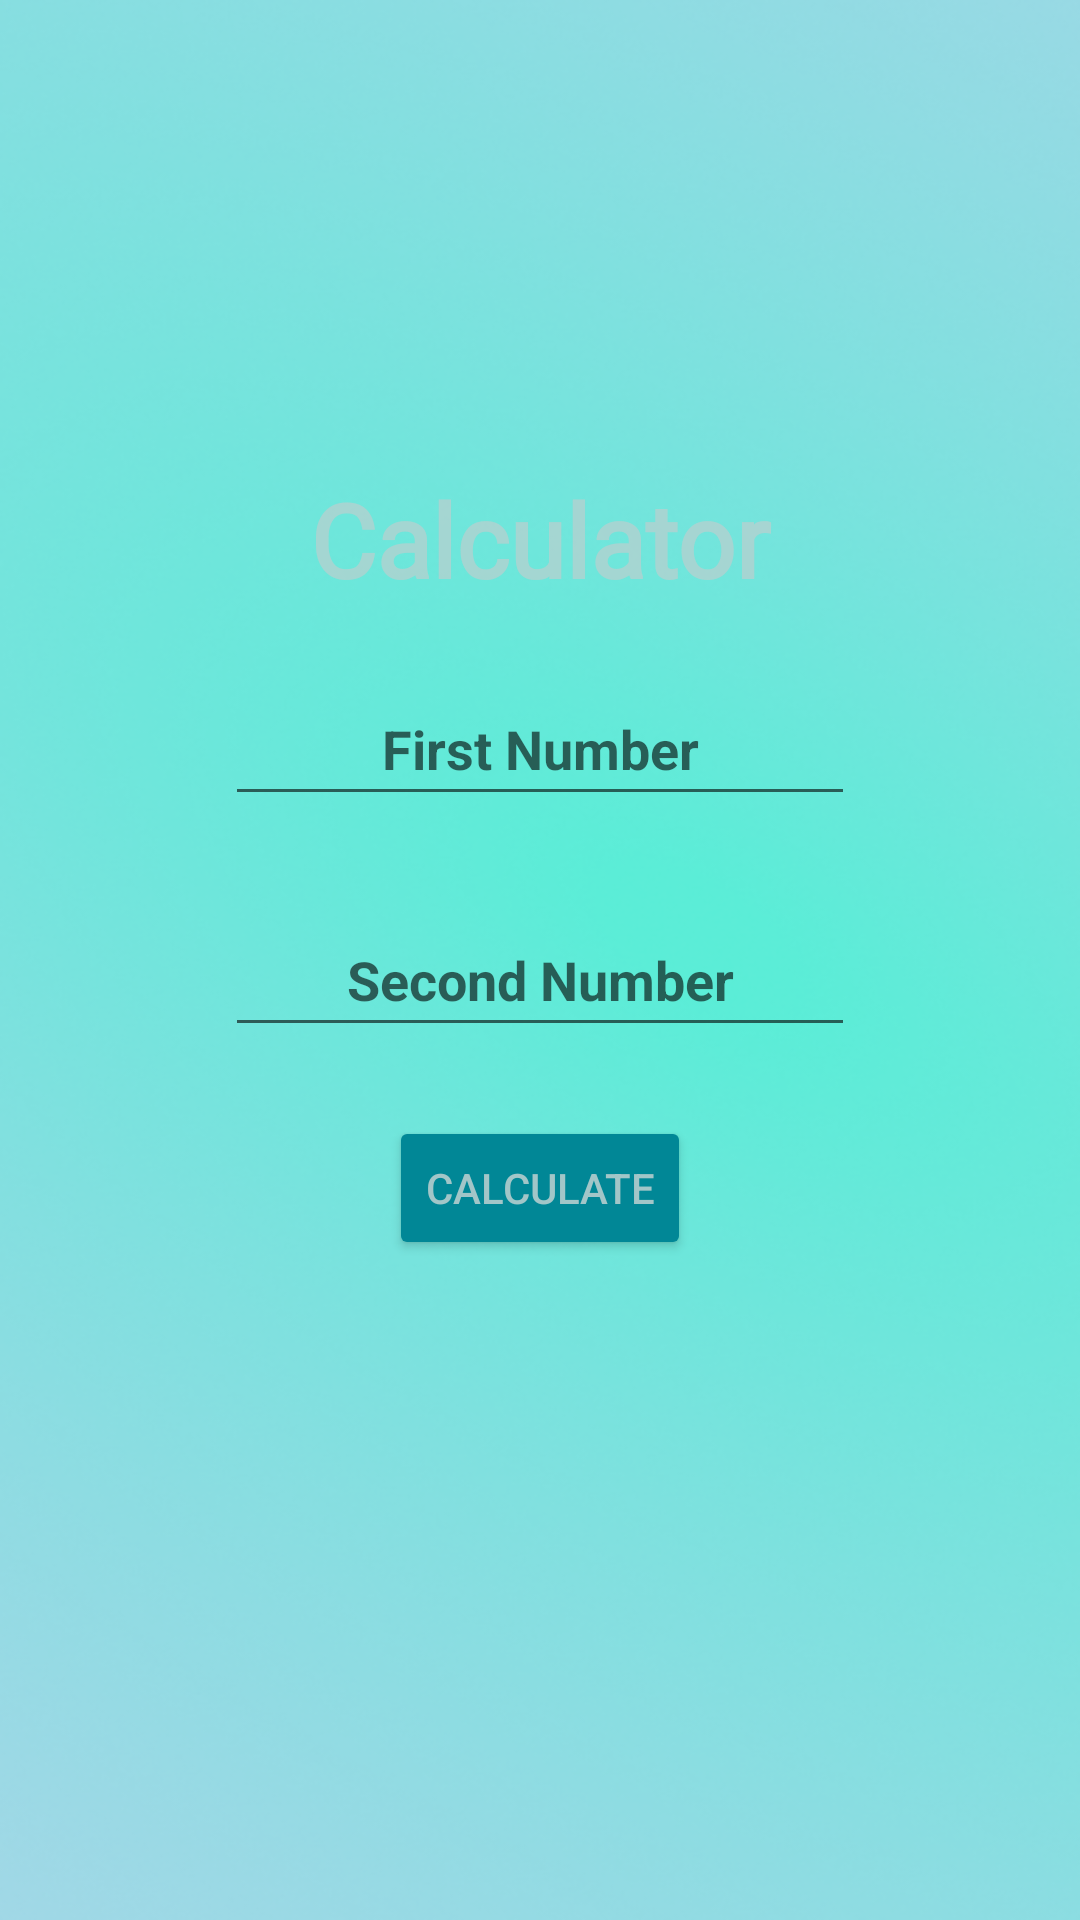

Reconstruct the res/layout file that produces this screen, plus the resources it refers to.
<!-- AndroidManifest.xml: application theme Theme.MyApp -->
<!-- res/layout/activity_calcul.xml -->
<?xml version="1.0" encoding="utf-8"?>
<RelativeLayout xmlns:android="http://schemas.android.com/apk/res/android"
    xmlns:app="http://schemas.android.com/apk/res-auto"
    xmlns:tools="http://schemas.android.com/tools"
    android:layout_width="match_parent"
    android:layout_height="match_parent"
    android:background="@drawable/background"
    android:foregroundTint="#774343"
    tools:context=".MainActivity">

    <TextView
        android:id="@+id/textView"
        android:layout_width="match_parent"
        android:layout_height="wrap_content"
        android:layout_alignParentStart="true"
        android:layout_alignParentTop="true"
        android:layout_marginStart="0dp"
        android:layout_marginTop="157dp"
        android:editable="false"
        android:fontFamily="@font/black_han_sans"
        android:inputType="none"
        android:text='Calculator'
        android:textAlignment="center"
        android:textColor="#A1C5CCCD"
        android:textColorHighlight="#AE3F3F3F"
        android:textColorLink="#FAFAFA"
        android:textSize="34sp"
        android:textStyle="bold"
        android:verticalScrollbarPosition="defaultPosition"
        android:visibility="visible"
        tools:ignore="HardcodedText" />

    <EditText
        android:id="@+id/n1"
        android:layout_width="wrap_content"
        android:layout_height="wrap_content"
        android:layout_alignParentTop="true"
        android:layout_centerHorizontal="true"
        android:layout_marginTop="224dp"
        android:ems="10"
        android:hint="First Number"
        android:inputType="phone"
        android:minHeight="48dp"
        android:singleLine="true"
        android:textAlignment="center"
        android:textColor="#B0F7FBFB"
        android:textStyle="bold" />



    <EditText
        android:id="@+id/n2"
        android:layout_width="wrap_content"
        android:layout_height="wrap_content"
        android:layout_alignParentTop="true"
        android:layout_centerHorizontal="true"
        android:layout_marginTop="301dp"
        android:inputType="phone"
        android:ems="10"
        android:hint="Second Number"
        android:minHeight="48dp"
        android:singleLine="true"
        android:textAlignment="center"
        android:textColor="#B0F7FBFB"
        android:textStyle="bold" />

    <Button
        android:id="@+id/b1"
        android:layout_width="wrap_content"
        android:layout_height="wrap_content"
        android:layout_alignParentTop="true"
        android:layout_centerHorizontal="true"
        android:layout_marginTop="372dp"
        android:backgroundTint="#018796"
        android:text="calculate"
        android:textAlignment="center"
        android:textColor="#D0C6D4D3" />


    <TextView
        android:id="@+id/result"
        android:layout_width="135dp"
        android:layout_height="wrap_content"
        android:layout_alignParentTop="true"
        android:layout_centerHorizontal="true"
        android:layout_marginTop="433dp"
        android:ems="10"
        android:hint=""
        android:minHeight="48dp"
        android:singleLine="true"
        android:textAlignment="center"
        android:textColor="#B0F7FBFB"
        android:textStyle="bold" />

</RelativeLayout >
<!-- resources referenced by this layout -->
<resources>
  <!-- drawable background: png bitmap (drawable-v24, 291833 bytes) -->
  <style name="Theme.MyApp" parent="Theme.MaterialComponents.DayNight.DarkActionBar">
          
          <item name="colorPrimary">@color/teal_700</item>
          <item name="colorPrimaryVariant">@color/teal_700</item>
          <item name="colorOnPrimary">@color/black</item>
          
          <item name="colorSecondary">@color/teal_700</item>
          <item name="colorSecondaryVariant">@color/teal_700</item>
          <item name="colorOnSecondary">@color/black</item>
          
          <item name="android:statusBarColor">@color/teal_700</item>
          <item name="android:navigationBarColor">@color/teal_700</item>
          
      </style>
  <!-- not gathered from this repository: default colours our renderer supplied (Android Studio template values) -->
  <color name="teal_700">#FF018786</color>
  <color name="black">#FF000000</color>
</resources>
